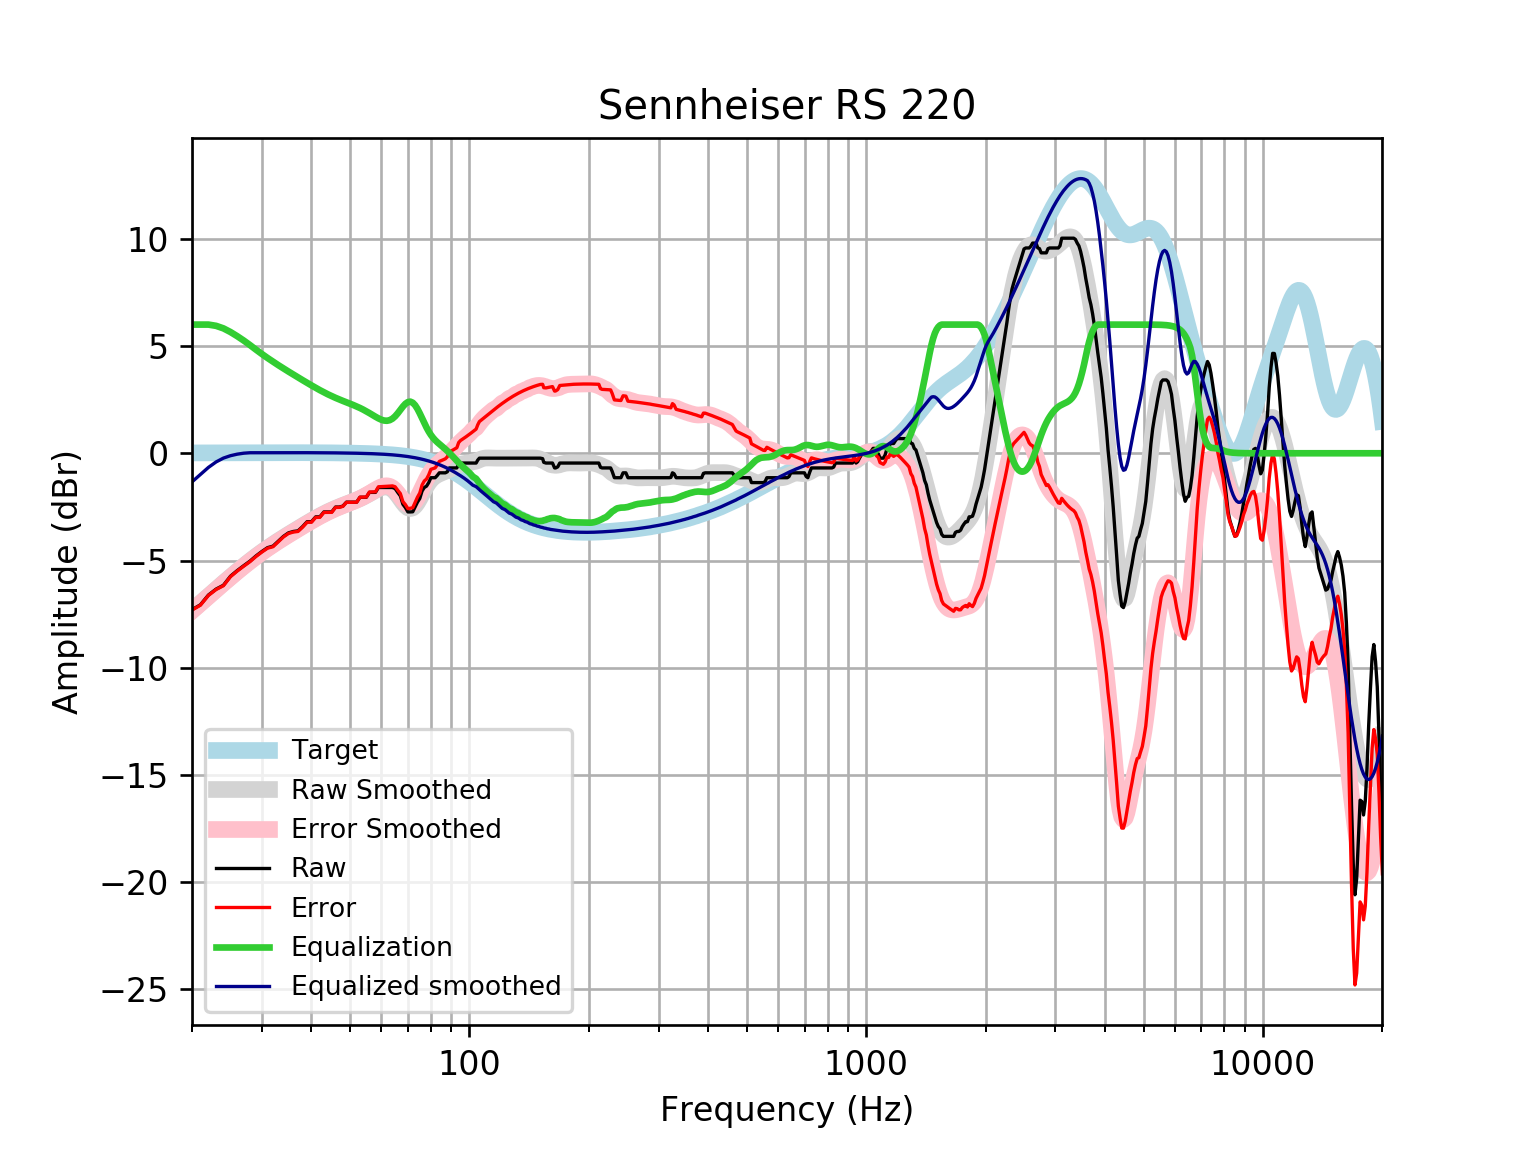

The table this chart was drawn from, first rows:
frequency, raw, error, smoothed, error_smoothed, equalization, equalized_raw, equalized_smoothed, target
20, -7.293, -7.31, -7.335, -7.351, 6, -1.293, -1.335, 0.01648
21, -7.066, -7.083, -6.989, -7.007, 6, -1.066, -0.9891, 0.01765
22, -6.61, -6.628, -6.659, -6.678, 6.0, -0.6097, -0.6595, 0.01876
23, -6.334, -6.353, -6.346, -6.366, 5.942, -0.3918, -0.4042, 0.01983
24, -6.154, -6.175, -6.048, -6.069, 5.824, -0.3303, -0.2249, 0.02084
25, -5.734, -5.756, -5.767, -5.789, 5.653, -0.08046, -0.1135, 0.02179
26, -5.47, -5.493, -5.502, -5.524, 5.46, -0.01054, -0.04197, 0.02269
27, -5.242, -5.266, -5.253, -5.276, 5.256, 0.01403, 0.003568, 0.02353
28, -5.029, -5.054, -5.02, -5.045, 5.045, 0.01527, 0.02433, 0.02431
29, -4.786, -4.811, -4.804, -4.829, 4.829, 0.04279, 0.02504, 0.02502
30, -4.58, -4.606, -4.603, -4.629, 4.629, 0.04873, 0.02567, 0.02566
31, -4.401, -4.427, -4.417, -4.443, 4.443, 0.04257, 0.02623, 0.02622
32, -4.33, -4.357, -4.244, -4.271, 4.271, -0.05993, 0.02668, 0.02668
33, -4.103, -4.13, -4.082, -4.109, 4.109, 0.006207, 0.02704, 0.02704
34, -3.875, -3.902, -3.929, -3.956, 3.956, 0.08164, 0.02728, 0.02728
35, -3.713, -3.74, -3.784, -3.811, 3.811, 0.09854, 0.0274, 0.0274
36, -3.647, -3.674, -3.645, -3.673, 3.673, 0.0259, 0.02739, 0.02739
37, -3.617, -3.645, -3.512, -3.539, 3.539, -0.07839, 0.02723, 0.02723
38, -3.419, -3.446, -3.383, -3.41, 3.41, -0.008994, 0.02691, 0.02692
39, -3.191, -3.217, -3.259, -3.285, 3.285, 0.09429, 0.02643, 0.02644
40, -3.191, -3.217, -3.14, -3.165, 3.165, -0.02544, 0.02578, 0.02579
41, -2.966, -2.991, -3.026, -3.051, 3.051, 0.08535, 0.02495, 0.02496
42, -2.963, -2.987, -2.92, -2.944, 2.944, -0.01938, 0.02393, 0.02393
43, -2.735, -2.758, -2.82, -2.843, 2.843, 0.1078, 0.02272, 0.02272
44, -2.735, -2.756, -2.728, -2.749, 2.749, 0.01431, 0.0213, 0.0213
45, -2.735, -2.755, -2.643, -2.663, 2.663, -0.0719, 0.01968, 0.01967
46, -2.507, -2.525, -2.566, -2.584, 2.584, 0.07664, 0.01785, 0.01783
47, -2.507, -2.523, -2.495, -2.51, 2.51, 0.003289, 0.01579, 0.01577
48, -2.463, -2.476, -2.428, -2.442, 2.442, -0.02078, 0.0135, 0.01347
49, -2.279, -2.29, -2.366, -2.377, 2.377, 0.09756, 0.01097, 0.01094
50, -2.279, -2.287, -2.305, -2.313, 2.313, 0.03391, 0.008186, 0.008144
51, -2.279, -2.284, -2.244, -2.249, 2.249, -0.03018, 0.005126, 0.00508
52, -2.279, -2.281, -2.181, -2.183, 2.183, -0.09663, 0.001774, 0.001724
53, -2.051, -2.049, -2.114, -2.112, 2.112, 0.06093, -0.001894, -0.001946
54, -2.051, -2.045, -2.043, -2.037, 2.037, -0.01425, -0.005905, -0.005958
55, -2.051, -2.041, -1.967, -1.957, 1.957, -0.09432, -0.01029, -0.01034
56, -1.823, -1.808, -1.888, -1.873, 1.873, 0.04967, -0.01508, -0.01514
57, -1.823, -1.803, -1.808, -1.787, 1.787, -0.03591, -0.02033, -0.02038
58, -1.823, -1.797, -1.73, -1.704, 1.704, -0.1195, -0.02607, -0.02611
59, -1.595, -1.563, -1.66, -1.628, 1.628, 0.03207, -0.03234, -0.03238
60, -1.595, -1.556, -1.604, -1.565, 1.565, -0.03025, -0.03921, -0.03925
61, -1.595, -1.549, -1.572, -1.525, 1.525, -0.07047, -0.04672, -0.04675
62, -1.595, -1.54, -1.57, -1.515, 1.515, -0.08021, -0.05494, -0.05496
63, -1.595, -1.532, -1.607, -1.543, 1.543, -0.05229, -0.06392, -0.06393
64, -1.595, -1.522, -1.686, -1.613, 1.613, 0.01717, -0.07372, -0.07373
65, -1.645, -1.56, -1.807, -1.722, 1.722, 0.07734, -0.0844, -0.08441
66, -1.823, -1.727, -1.96, -1.864, 1.864, 0.04032, -0.09604, -0.09603
67, -1.987, -1.878, -2.131, -2.022, 2.022, 0.03525, -0.1087, -0.1087
68, -2.377, -2.255, -2.3, -2.177, 2.177, -0.1998, -0.1224, -0.1224
69, -2.533, -2.396, -2.443, -2.306, 2.306, -0.2273, -0.1372, -0.1372
70, -2.735, -2.582, -2.541, -2.388, 2.388, -0.3472, -0.1533, -0.1533
71, -2.735, -2.564, -2.578, -2.407, 2.407, -0.3278, -0.1706, -0.1706
72, -2.728, -2.539, -2.547, -2.357, 2.357, -0.3705, -0.1892, -0.1892
73, -2.507, -2.298, -2.45, -2.241, 2.241, -0.2659, -0.2092, -0.2092
74, -2.279, -2.049, -2.301, -2.07, 2.07, -0.2091, -0.2306, -0.2305
75, -2.109, -1.856, -2.115, -1.862, 1.862, -0.2475, -0.2535, -0.2534
76, -1.76, -1.483, -1.913, -1.635, 1.635, -0.125, -0.2778, -0.2778
77, -1.595, -1.292, -1.714, -1.41, 1.41, -0.1855, -0.3037, -0.3037
78, -1.532, -1.201, -1.531, -1.2, 1.2, -0.3325, -0.3312, -0.3312
79, -1.368, -1.007, -1.374, -1.014, 1.014, -0.3537, -0.3604, -0.3603
... 553 more rows
